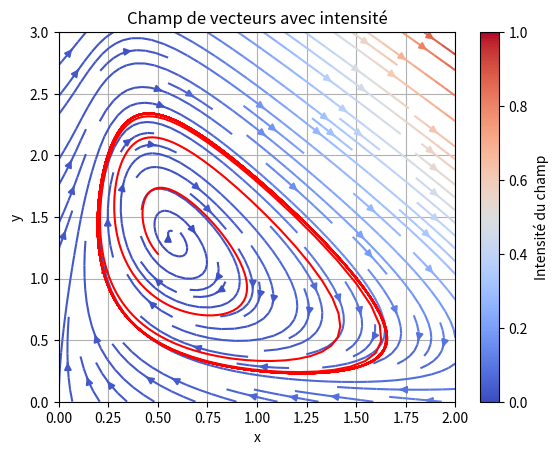

Here is the Python script that generated this plot:
import numpy as np
import matplotlib.pyplot as plt

a,b = 0.1, 0.5

# Fonction qui définit le champ de vecteurs
def field(x, y):
    # Exemple de champ de vecteurs
    fx = -x+a*y+x**2 *y
    fy = b -a*x -x**2 *y
    return fx, fy

# Fonction pour calculer la trajectoire
def calculate_trajectory(start_x, start_y, num_steps, step_size):
    trajectory_x = [start_x]
    trajectory_y = [start_y]
    x = start_x
    y = start_y

    for _ in range(num_steps):
        fx, fy = field(x, y)
        x += fx * step_size
        y += fy * step_size
        trajectory_x.append(x)
        trajectory_y.append(y)

    return trajectory_x, trajectory_y

# Paramètres de la grille
x_min, x_max = 0, 2  # Plage des valeurs x
y_min, y_max = 0, 3  # Plage des valeurs y
grid_density = 20  # Densité de la grille

# Paramètres de simulation
start_x = 0.5  # Coordonnée x initiale
start_y = 1.2  # Coordonnée y initiale
num_steps = 1000  # Nombre d'étapes de simulation
step_size = 0.1  # Taille de chaque pas

# Création de la grille
x_vals = np.linspace(x_min, x_max, grid_density)
y_vals = np.linspace(y_min, y_max, grid_density)
X, Y = np.meshgrid(x_vals, y_vals)

# Calcul du champ de vecteurs pour chaque point de la grille
U, V = field(X, Y)

# Calcul de l'intensité du champ de vecteurs
intensity = np.sqrt(U ** 2 + V ** 2)

# Normalisation de l'intensité pour une meilleure représentation des couleurs
normalized_intensity = (intensity - intensity.min()) / (intensity.max() - intensity.min())

# Affichage du champ de vecteurs avec des couleurs
plt.streamplot(X, Y, U, V, color=normalized_intensity, cmap='coolwarm')
plt.colorbar(label='Intensité du champ')
plt.xlabel('x')
plt.ylabel('y')
plt.title('Champ de vecteurs avec intensité')
plt.grid(True)

# Calcul de la trajectoire
trajectory_x, trajectory_y = calculate_trajectory(start_x, start_y, num_steps, step_size)

# Affichage de la trajectoire
plt.plot(trajectory_x, trajectory_y, 'r')
plt.show()
